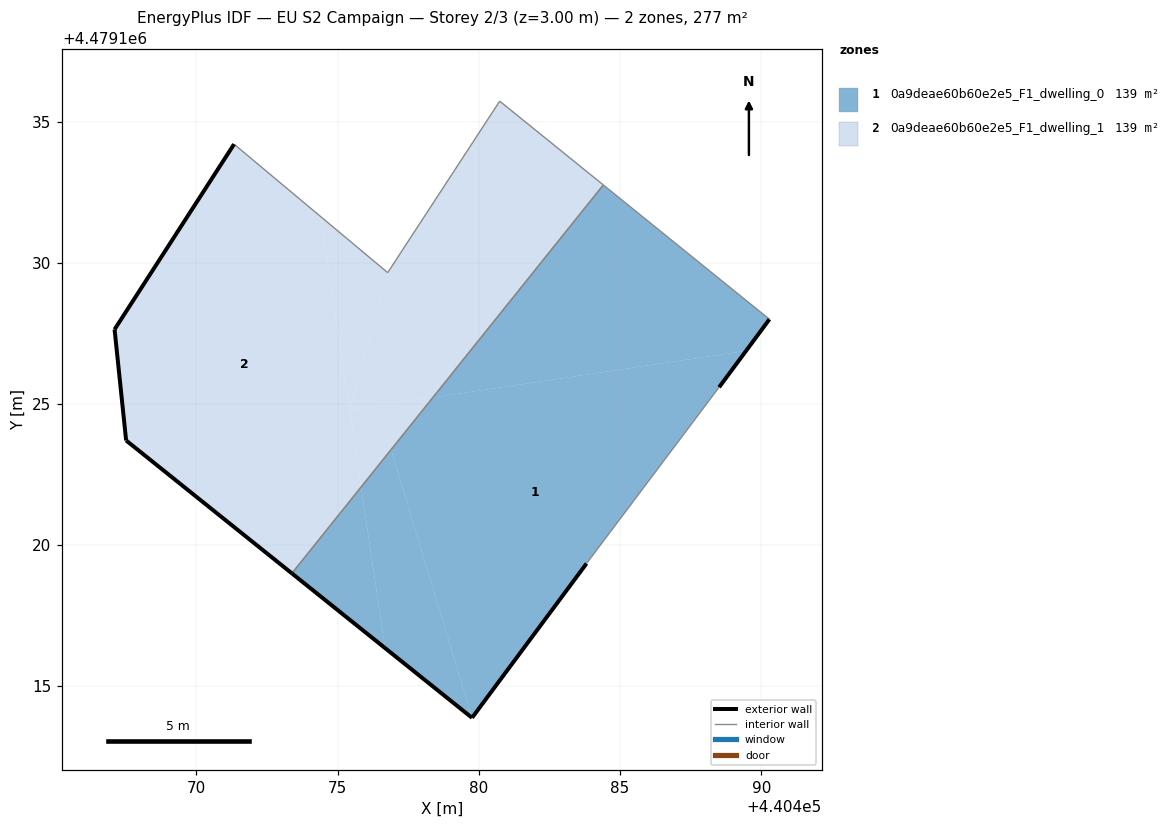
=== STOREY PLAN SPEC (per zone: floor XY polygon, exterior-wall plan segments, windows/doors) ===
zone 1: 0a9deae60b60e2e5_F1_dwelling_0  (138.6 m²)
  floor: (440483.81, 4479119.35) (440488.51, 4479125.59) (440489.46, 4479126.88) (440478.37, 4479125.23) (440476.89, 4479123.38) (440479.76, 4479113.89)
  floor: (440489.46, 4479126.88) (440490.29, 4479128.00) (440484.41, 4479132.76) (440478.37, 4479125.23)
  floor: (440476.68, 4479116.36) (440475.83, 4479122.06) (440473.38, 4479119.00)
  floor: (440479.76, 4479113.89) (440476.89, 4479123.38) (440475.83, 4479122.06) (440476.68, 4479116.36)
  exterior wall: (440483.81, 4479119.35) – (440479.76, 4479113.89)  [6.8 m]
  exterior wall: (440479.76, 4479113.89) – (440473.38, 4479119.00)  [8.2 m]
  exterior wall: (440490.29, 4479128.00) – (440488.51, 4479125.59)  [3.0 m]
  interior walls: 3
zone 2: 0a9deae60b60e2e5_F1_dwelling_1  (138.6 m²)
  floor: (440475.83, 4479122.06) (440478.37, 4479125.23) (440475.42, 4479124.79)
  floor: (440478.37, 4479125.23) (440484.41, 4479132.76) (440480.74, 4479135.73) (440476.77, 4479129.65) (440475.42, 4479124.79)
  floor: (440473.38, 4479119.00) (440475.83, 4479122.06) (440474.40, 4479131.63) (440471.33, 4479134.20) (440467.10, 4479127.64) (440467.51, 4479123.71)
  floor: (440475.42, 4479124.79) (440476.77, 4479129.65) (440474.40, 4479131.63)
  exterior wall: (440473.38, 4479119.00) – (440467.51, 4479123.71)  [7.5 m]
  exterior wall: (440467.51, 4479123.71) – (440467.10, 4479127.64)  [4.0 m]
  exterior wall: (440467.10, 4479127.64) – (440471.33, 4479134.20)  [7.8 m]
  interior walls: 4

=== DERIVED (storey summary) ===
Building: EU S2 Campaign
Storey: 2 of 3  (floor level z = 3.00 m)
Storey gross floor area: 277.2 m²
Zones on this storey: 2
  - 0a9deae60b60e2e5_F1_dwelling_0: floor 138.6 m²; exterior wall 18.0 m (53.9 m²); WWR 0.0%
  - 0a9deae60b60e2e5_F1_dwelling_1: floor 138.6 m²; exterior wall 19.3 m (57.9 m²); WWR 0.0%
Zone adjacency (shared interzone walls):
  - 0a9deae60b60e2e5_F1_dwelling_0 ↔ 0a9deae60b60e2e5_F1_dwelling_1